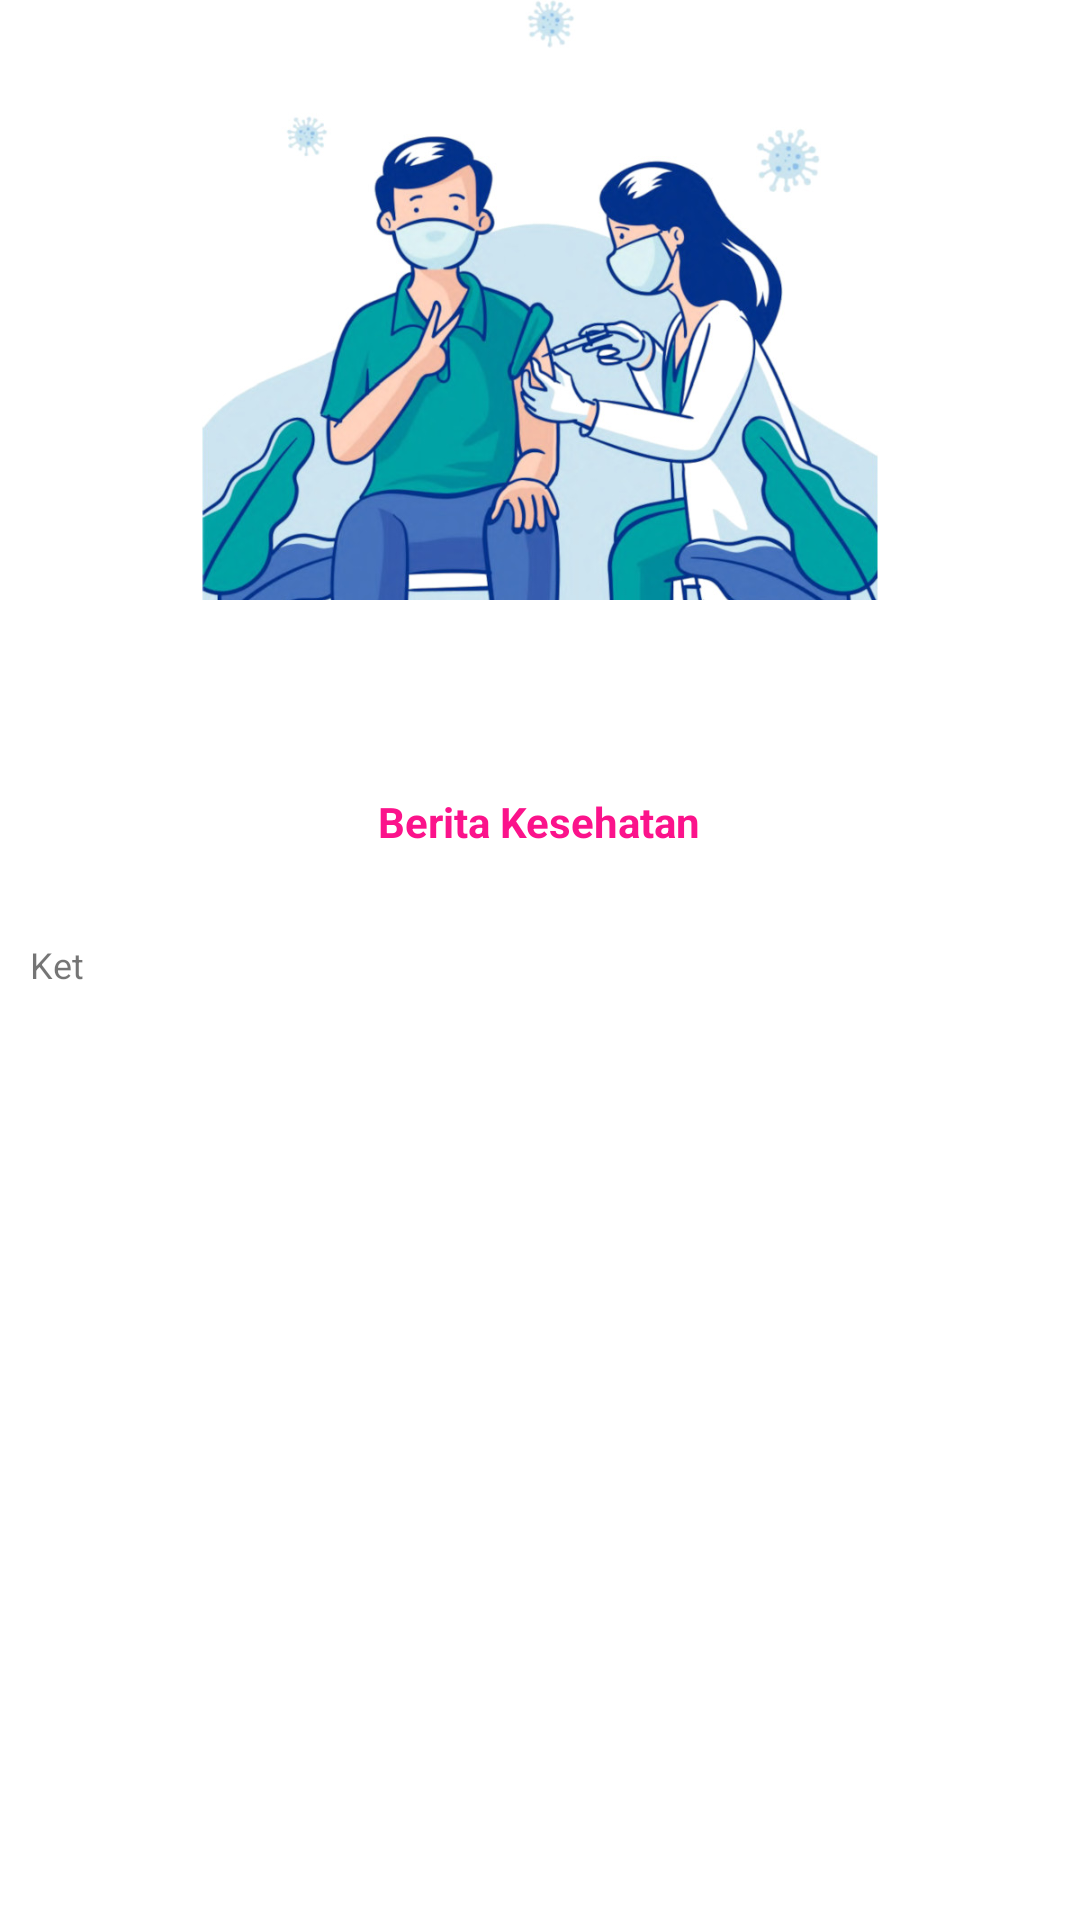

This screen was rendered from an Android layout file. Write that file and the resources it references.
<!-- AndroidManifest.xml: application theme Theme.PersiapanUTS -->
<!-- res/layout/activity_detail.xml -->
<?xml version="1.0" encoding="utf-8"?>
<LinearLayout xmlns:android="http://schemas.android.com/apk/res/android"
    xmlns:app="http://schemas.android.com/apk/res-auto"
    xmlns:tools="http://schemas.android.com/tools"
    android:layout_width="match_parent"
    android:layout_height="match_parent"
    android:orientation="vertical"
    tools:context=".DetailActivity">

    <ImageView
        android:id="@+id/imageViewDetail"
        android:layout_width="match_parent"
        android:layout_height="200dp"
        android:scaleType="centerCrop"
        android:src="@drawable/panduan"/>

    <TextView
        android:id="@+id/textViewNamaDetail"
        android:layout_width="wrap_content"
        android:layout_height="wrap_content"
        android:textSize="18sp"
        android:textColor="@android:color/white"
        android:layout_marginTop="20dp"
        android:layout_gravity="center"
        android:textStyle="bold"
        android:text="Sejarah"/>

    <TextView
        android:id="@+id/textViewlokasiDetail"
        android:layout_width="wrap_content"
        android:layout_height="wrap_content"
        android:textSize="14sp"
        android:textColor="@color/teal_200"
        android:layout_marginTop="20dp"
        android:layout_gravity="center"
        android:textStyle="bold"
        android:text="Berita Kesehatan"/>

    <TextView
        android:id="@+id/textViewKeteDetail"
        android:layout_width="wrap_content"
        android:layout_height="wrap_content"
        android:textSize="12sp"
        android:layout_marginLeft="10dp"
        android:layout_marginRight="10dp"
        android:layout_marginTop="30dp"
        android:text="Ket"/>

</LinearLayout>
<!-- resources referenced by this layout -->
<resources>
  <color name="teal_200">#FB138B</color>
  <!-- drawable panduan: jpg bitmap (drawable, 119047 bytes) -->
  <style name="Theme.PersiapanUTS" parent="Theme.MaterialComponents.DayNight.DarkActionBar">
          
          <item name="colorPrimary">@color/purple_500</item>
          <item name="colorPrimaryVariant">@color/purple_700</item>
          <item name="colorOnPrimary">@color/white</item>
          
          <item name="colorSecondary">@color/teal_200</item>
          <item name="colorSecondaryVariant">@color/teal_700</item>
          <item name="colorOnSecondary">@color/black</item>
          
          <item name="android:statusBarColor" tools:targetApi="l">?attr/colorPrimaryVariant</item>
          
      </style>
  <color name="purple_500">#F7D3FA</color>
  <color name="purple_700">#EABCE9</color>
  <color name="white">#FFFFFFFF</color>
  <color name="teal_700">#FBBFF3</color>
  <color name="black">#FFE6E6</color>
</resources>
